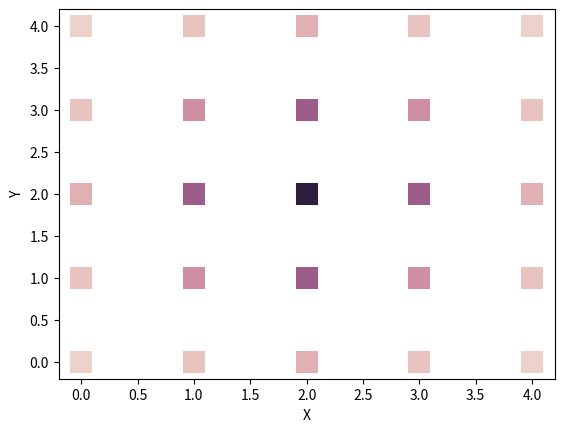

Reproduce this figure in Python.
#!/usr/bin/env python3
# -*- coding: utf-8 -*-
import pandas as pd
import numpy as np
import seaborn as sns
import matplotlib.pyplot as plt

"""
Created on Wed Feb 13 14:44:46 2019

Here we explore diffusion through connectivity between nodes
We assume intra-cellular diffusion behaves as expected by fickian laws

[redacted]
"""


def stokes_einstein(x):
    return ((1.38e-23 * 298.15) / (6 * np.pi * 8.9e-4 * x))


def diffuse(nodes, dx2, dy2, D, ts, pd_rate, b):
    """
    nodes a np array of nodes
    dx2, dx2 the difference in x,y squared
    D diffusion constant
    f a method to make a diffusion matrix of available cells

    returns a generator for u
    """
    Y, X = nodes.shape
    un = nodes_to_array(nodes).copy()
    u = un.copy()
    conn = connectivity(un, pd_rate)
    beta = production(un, b)
    for y in range(0, Y):
        for x in range(0, X):
            x1 = (un[y, x-1] * conn[y, x-1] if x > 0 else 0)
            x2 = (un[y, x+1] * conn[y, x+1] if x < X-1 else 0)
            y1 = (un[y-1, x] * conn[y-1, x] if y > 0 else 0)
            y2 = (un[y+1, x] * conn[y+1, x] if y < Y-1 else 0)
            u[y, x] = d(u[y, x], y1, y2, x1, x2, D, dx2, dy2, beta[y, x])
    array_update_nodes(u, nodes)
    return nodes


def production(c, b):
    return np.zeros(c.shape)  # + (b * np.where)


def d(c0, y1, y2, x1, x2, D, dx2, dy2, b):
    c = c0 + D * ((x1 - 2*c0 + x2)/dx2 + (y1 - 2*c0 + y2)/dy2) + b
    return c


def pd_perm(x, pd_rate=0.8):
    return x*pd_rate


def connectivity(c, pd_rate):
    """
    Returns a connectivity mask for the current cell array
    """
    return pd_perm(np.ones(c.shape), pd_rate=pd_rate)


def to_dataframe(A):
    x1 = np.repeat(np.arange(A.shape[0]), len(
        A.flatten())/len(np.arange(A.shape[0])))
    x2 = np.tile(np.arange(A.shape[1]), int(
        len(A.flatten())/len(np.arange(A.shape[1]))))
    x3 = A.flatten()

    # TODO: Add actual numbers here
    m = np.array([1 for i in range(0, len(x3))])
    # m[3:] = 0
    return pd.DataFrame(np.array([x1, x2, x3, m]).T, columns=['X', 'Y', 'C', 'M'])


def nodes_to_array(nodes):
    Y, X = nodes.shape
    arr = []
    for y in range(0, Y):
        y_arr = []
        for x in range(0, X):
            y_arr.append(nodes[y, x].get_c())
        arr.append(y_arr)
    return np.array(arr)


def array_update_nodes(arr, nodes):
    Y, X = nodes.shape
    for y in range(0, Y):
        for x in range(0, X):
            nodes[y, x].update_c(arr[y, x])


def array_to_nodes(arr):
    Y, X = arr.shape
    return np.array([[Node(x, y, arr[y, x]) for x in range(0, X)] for y in range(0, Y)])


def get_closed_nodes(nodes):
    pass


class Node:
    """
    Is just a holder of data for each node
    """

    def __init__(self, x, y, c):
        self.x = x
        self.y = y
        self.c = c
        self.closed = False

    def update_c(self, c):
        self.c = c

    def get_c(self):
        return self.c

    def set_closed(self):
        self.closed = True


if __name__ == '__main__':

    # Number of time points, in seconds
    nt = 10
    # delta t is just one
    dt = 1

    # Number of cells per direction
    Xs, Ys = 5, 5

    # Using moss cell measurements
    cell_um = 100

    dx2, dy2 = cell_um**2, cell_um**2

    # Chem radius in meters
    r = 3.5e-10

    # Speed in micrometers
    D = stokes_einstein(r) * 1e+12

    # Set IC and add pulse in centre
    ic = np.zeros((Ys, Xs))
    ic[Ys//2, Xs//2] = 1

    # Make nodes from IC
    nodes = array_to_nodes(ic)

    # some cell and PD constants
    pd_rate = 0.9
    beta = .01
    prod_upper_lim = 0.6
    prod_lower_lim = 0.1

    # Get results from cells
    Cells = [diffuse(nodes, dx2, dy2, D, i, pd_rate, beta).copy()
             for i in range(1, nt)]

    sns.scatterplot(data=to_dataframe(nodes_to_array(Cells[-1])),
                    x='X', y='Y', size='C', hue='C',
                    legend=False, sizes=(300, 300), style='M', markers=['s', 'X'])

    plt.show()
